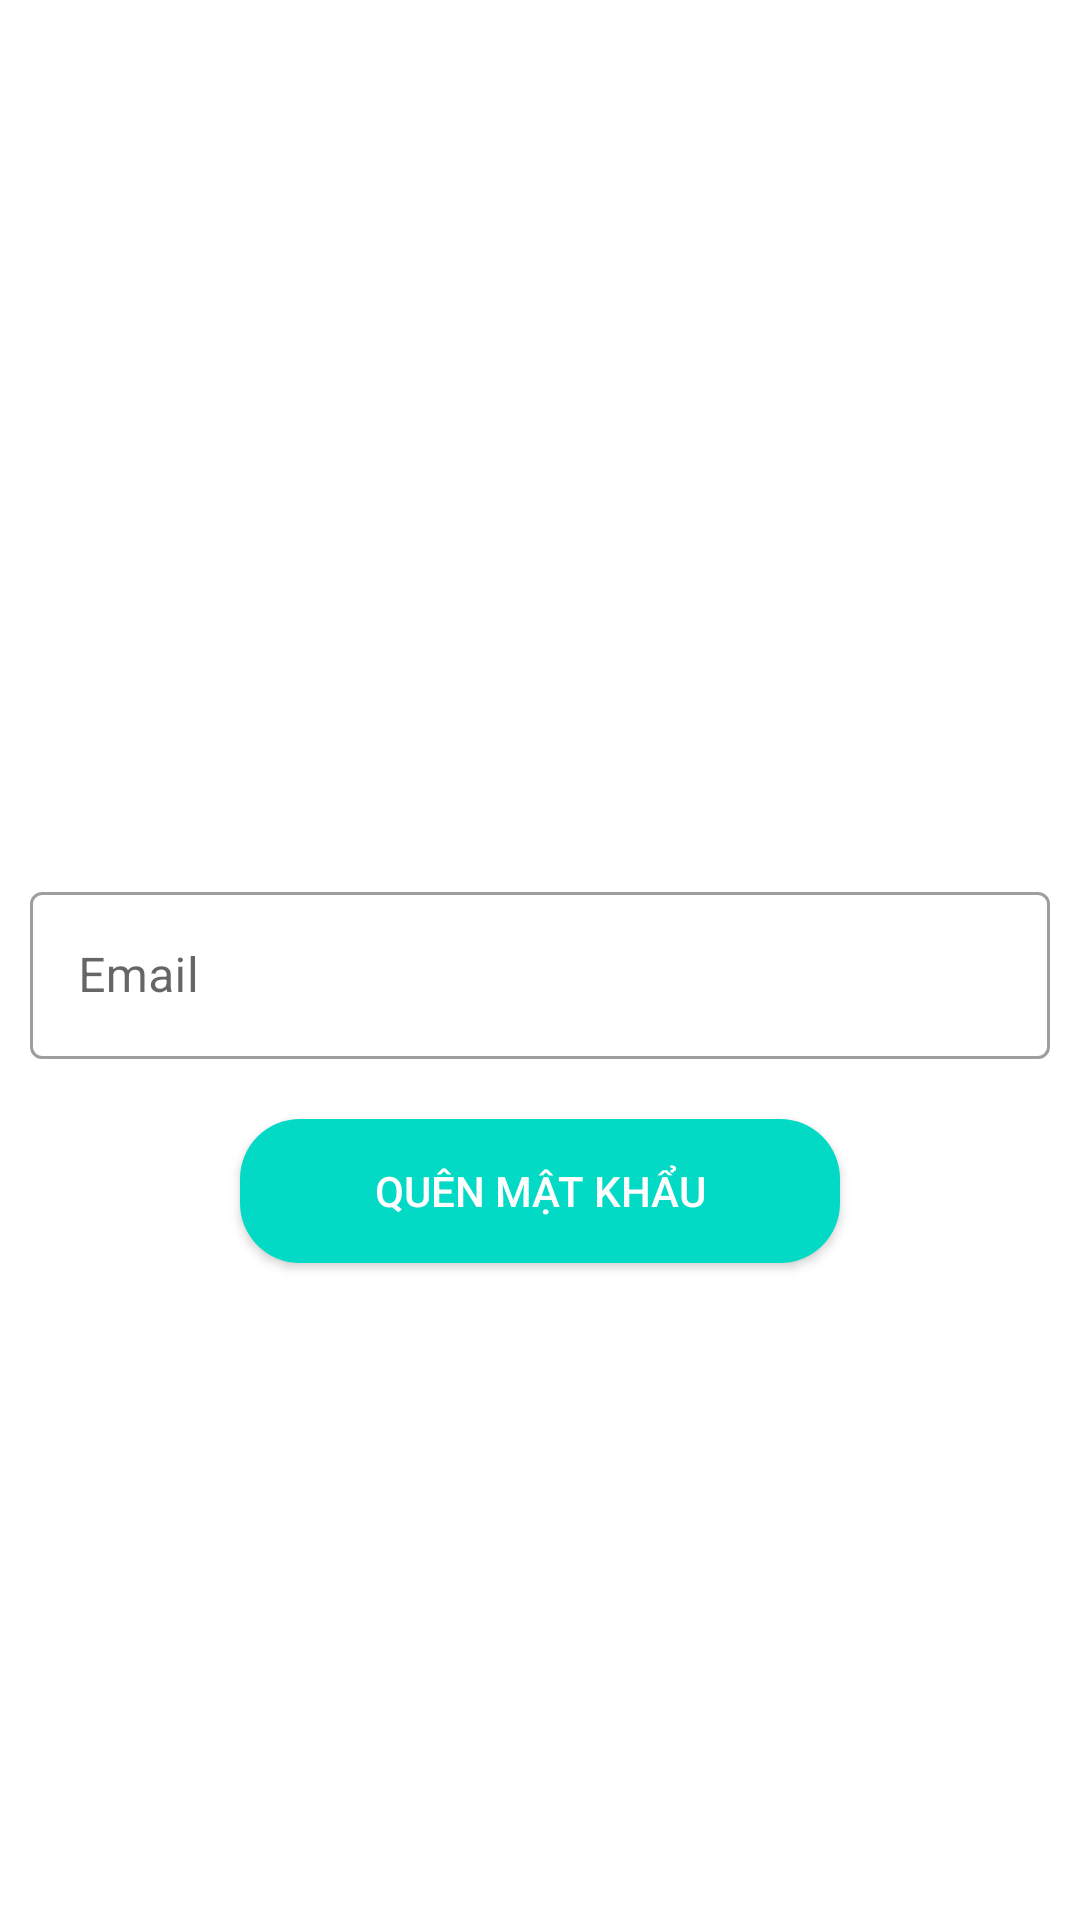

Android layout source for this screen:
<!-- AndroidManifest.xml: application theme Theme.QuanLy_BanHang -->
<!-- res/layout/activity_quenmatkhau.xml -->
<?xml version="1.0" encoding="utf-8"?>
<androidx.constraintlayout.widget.ConstraintLayout xmlns:android="http://schemas.android.com/apk/res/android"
    xmlns:app="http://schemas.android.com/apk/res-auto"
    xmlns:tools="http://schemas.android.com/tools"
    android:layout_width="match_parent"
    android:layout_height="match_parent"
    tools:context=".view.activity.Login.QuenmatkhauActivity">

    <com.google.android.material.textfield.TextInputLayout
        app:layout_constraintBottom_toBottomOf="parent"
        app:layout_constraintTop_toTopOf="parent"
        android:layout_marginTop="5dp"
        android:id="@+id/line1"
        style="@style/Widget.MaterialComponents.TextInputLayout.OutlinedBox"
        android:layout_width="match_parent"
        android:layout_height="wrap_content">
        <com.google.android.material.textfield.TextInputEditText
            android:id="@+id/edt_quenmatkhau_email"
            android:layout_width="match_parent"
            android:layout_height="wrap_content"
            android:hint="Email"
            android:drawableLeft="@drawable/dra_email"
            android:drawablePadding="10dp"
            android:layout_marginRight="10dp"
            android:layout_marginLeft="10dp"
            android:inputType="textEmailAddress"
            />
    </com.google.android.material.textfield.TextInputLayout>

    <androidx.appcompat.widget.AppCompatButton
        android:background="@drawable/background_button"
        android:id="@+id/btn_quenmatkhau"
        android:textColor="@color/white"
        app:layout_constraintTop_toBottomOf="@id/line1"
        android:layout_marginRight="80dp"
        android:layout_marginLeft="80dp"
        android:layout_marginTop="20dp"
        android:text="Quên Mật Khẩu"
        android:layout_width="match_parent"
        android:layout_height="wrap_content"/>
    <ProgressBar
        android:id="@+id/progressbar"
        android:visibility="gone"
        app:layout_constraintTop_toTopOf="parent"
        app:layout_constraintBottom_toBottomOf="parent"
        app:layout_constraintEnd_toEndOf="parent"
        app:layout_constraintStart_toStartOf="parent"
        android:layout_width="wrap_content"
        android:layout_height="wrap_content"/>

</androidx.constraintlayout.widget.ConstraintLayout>
<!-- resources referenced by this layout -->
<resources>
  <color name="white">#FFFFFFFF</color>
  <!-- drawable background_button (drawable) -->
  <?xml version="1.0" encoding="utf-8"?>
  <shape xmlns:android="http://schemas.android.com/apk/res/android"
      android:shape="rectangle"
      >
      <corners android:radius="20dp"/>
      <solid android:color="@color/teal_200"/>
  
  </shape>
  <style name="Theme.QuanLy_BanHang" parent="Theme.MaterialComponents.DayNight.NoActionBar">
          
          <item name="colorPrimary">@color/purple_500</item>
          <item name="colorPrimaryVariant">@color/purple_700</item>
          <item name="colorOnPrimary">@color/white</item>
          
          <item name="colorSecondary">@color/teal_200</item>
          <item name="colorSecondaryVariant">@color/teal_700</item>
          <item name="colorOnSecondary">@color/black</item>
          
          <item name="android:statusBarColor" tools:targetApi="l">?attr/colorPrimaryVariant</item>
          
      </style>
  <color name="teal_200">#FF03DAC5</color>
  <color name="purple_500">#FF6200EE</color>
  <color name="purple_700">#FF3700B3</color>
  <color name="teal_700">#FF018786</color>
  <color name="black">#FF000000</color>
</resources>
